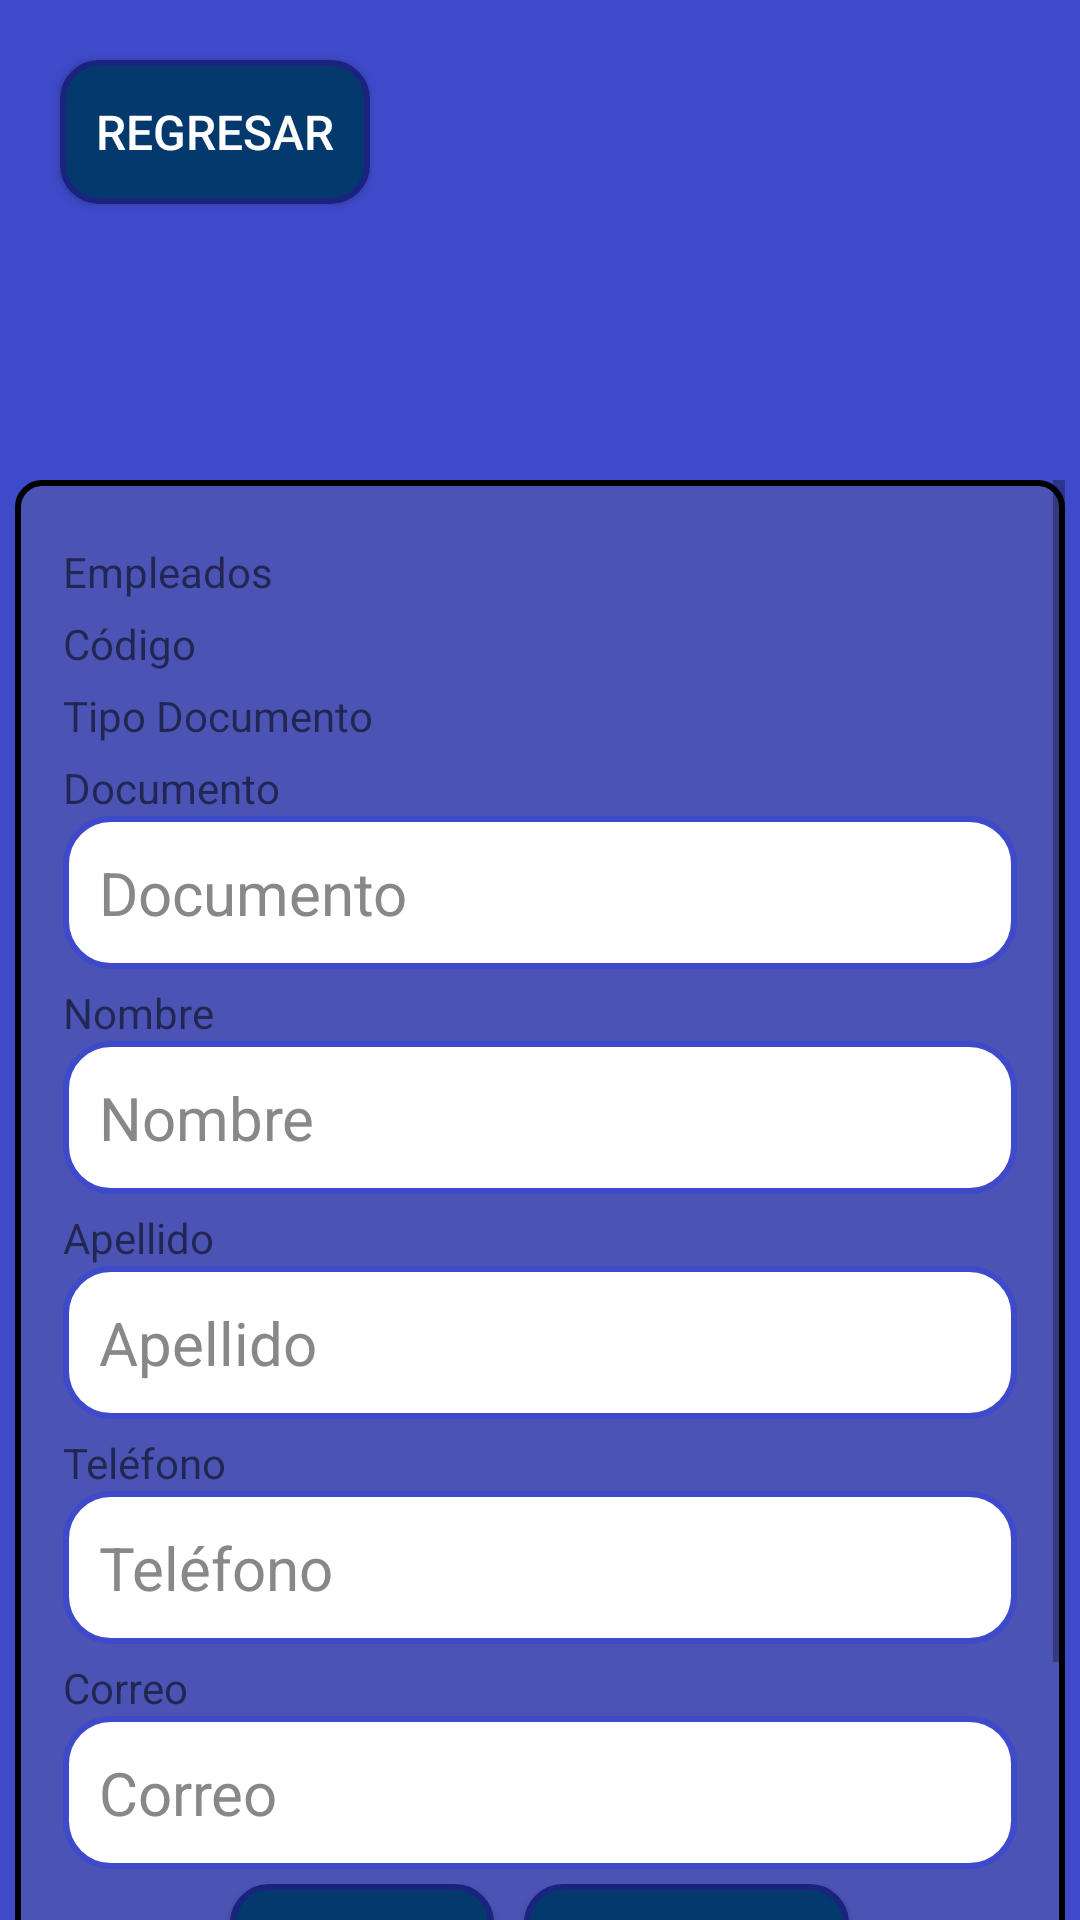

Write the Android layout XML for this screen, with the resource values it uses.
<!-- AndroidManifest.xml: application theme Theme.Amm -->
<!-- res/layout/empleados_activity.xml -->
<?xml version="1.0" encoding="utf-8"?>
<androidx.constraintlayout.widget.ConstraintLayout xmlns:android="http://schemas.android.com/apk/res/android"
    xmlns:app="http://schemas.android.com/apk/res-auto"
    android:layout_width="match_parent"
    android:layout_height="match_parent"
    style="@style/MainLayout">

    <Button
        android:id="@+id/btnRegresar"
        style="@style/ButtonAmm"
        android:layout_marginStart="20dp"
        android:layout_marginTop="20dp"
        android:text="@string/btn_regresar"
        app:layout_constraintStart_toStartOf="parent"
        app:layout_constraintTop_toTopOf="parent" />

    <com.google.android.material.imageview.ShapeableImageView
        android:id="@+id/logoImg"
        android:layout_width="100dp"
        android:layout_height="100dp"
        android:layout_marginStart="70dp"
        android:layout_marginTop="50dp"
        android:layout_marginEnd="70dp"
        android:src="@drawable/logo"
        app:layout_constraintEnd_toEndOf="parent"
        app:layout_constraintStart_toStartOf="parent"
        app:layout_constraintTop_toTopOf="parent"
        app:shapeAppearanceOverlay="@style/LogoRedondo" />

    <ScrollView
        android:id="@+id/scrollView"
        android:layout_width="0dp"
        android:layout_height="0dp"
        android:layout_marginStart="5dp"
        android:layout_marginTop="10dp"
        android:layout_marginEnd="5dp"
        android:scrollbars="vertical"
        android:fadeScrollbars="false"
        app:layout_constraintTop_toBottomOf="@id/logoImg"
        app:layout_constraintBottom_toBottomOf="parent"
        app:layout_constraintStart_toStartOf="parent"
        app:layout_constraintEnd_toEndOf="parent">

        <LinearLayout
            android:id="@+id/empleados"
            android:layout_width="match_parent"
            android:layout_height="wrap_content"
            android:background="@drawable/form_border"
            android:orientation="vertical"
            android:padding="16dp"
            app:layout_constraintEnd_toEndOf="parent"
            app:layout_constraintStart_toStartOf="parent"
            app:layout_constraintTop_toBottomOf="parent">


            <TextView
                android:id="@+id/tittleEmpleados"
                style="@style/titles"
                android:layout_width="match_parent"
                android:layout_height="wrap_content"
                android:layout_marginTop="5dp"
                android:text="@string/title_empleados" />

            <TextView
                android:id="@+id/idText"
                style="@style/textForm"
                android:layout_width="match_parent"
                android:layout_height="wrap_content"
                android:layout_marginTop="5dp"
                android:text="@string/id" />

            <Spinner
                android:id="@+id/idSpinner"
                style="@style/SpinerInputs"
                android:layout_width="match_parent" />

            <TextView
                android:id="@+id/tipoDocuText"
                style="@style/textForm"
                android:layout_width="match_parent"
                android:layout_height="wrap_content"
                android:layout_marginTop="5dp"
                android:text="@string/title_tipo_docu" />

            <Spinner
                android:id="@+id/idTipoDocuSpinner"
                style="@style/SpinerInputs"
                android:layout_width="match_parent" />

            <TextView
                android:id="@+id/documentoText"
                style="@style/textForm"
                android:layout_width="match_parent"
                android:layout_height="wrap_content"
                android:layout_marginTop="5dp"
                android:text="@string/documento" />

            <EditText
                android:id="@+id/documentoEditText"
                style="@style/EditTextInputs"
                android:layout_width="match_parent"
                android:layout_height="wrap_content"
                android:autofillHints="name"
                android:hint="@string/documento"
                android:inputType="text" />

            <TextView
                android:id="@+id/nombreText"
                style="@style/textForm"
                android:layout_width="match_parent"
                android:layout_height="wrap_content"
                android:layout_marginTop="5dp"
                android:text="@string/nombre" />

            <EditText
                android:id="@+id/nombreEditText"
                style="@style/EditTextInputs"
                android:layout_width="match_parent"
                android:layout_height="wrap_content"
                android:autofillHints="name"
                android:hint="@string/nombre"
                android:inputType="text" />

            <TextView
                android:id="@+id/apellidoText"
                style="@style/textForm"
                android:layout_width="match_parent"
                android:layout_height="wrap_content"
                android:layout_marginTop="5dp"
                android:text="@string/apellido" />

            <EditText
                android:id="@+id/apellidoEditText"
                style="@style/EditTextInputs"
                android:layout_width="match_parent"
                android:layout_height="wrap_content"
                android:autofillHints="name"
                android:hint="@string/apellido"
                android:inputType="text" />

            <TextView
                android:id="@+id/telefonoText"
                style="@style/textForm"
                android:layout_width="match_parent"
                android:layout_height="wrap_content"
                android:layout_marginTop="5dp"
                android:text="@string/telefono" />

            <EditText
                android:id="@+id/telefonoEditText"
                style="@style/EditTextInputs"
                android:layout_width="match_parent"
                android:layout_height="wrap_content"
                android:autofillHints="name"
                android:hint="@string/telefono"
                android:inputType="phone" />

            <TextView
                android:id="@+id/correoText"
                style="@style/textForm"
                android:layout_width="match_parent"
                android:layout_height="wrap_content"
                android:layout_marginTop="5dp"
                android:text="@string/correo" />

            <EditText
                android:id="@+id/correoEditText"
                style="@style/EditTextInputs"
                android:layout_width="match_parent"
                android:layout_height="wrap_content"
                android:autofillHints="name"
                android:hint="@string/correo"
                android:inputType="textEmailAddress" />

            <LinearLayout
                android:id="@+id/button1"
                android:layout_width="wrap_content"
                android:layout_height="wrap_content"
                android:layout_gravity="center_horizontal"
                android:layout_marginTop="5dp"
                android:orientation="horizontal"
                app:layout_constraintTop_toBottomOf="@id/nombreEditTextLimp">

                <Button
                    android:id="@+id/btnCrear"
                    style="@style/ButtonAmm"
                    android:layout_marginHorizontal="5dp"
                    android:text="@string/btnCrear" />

                <Button
                    android:id="@+id/btnModificar"
                    style="@style/ButtonAmm"
                    android:layout_marginHorizontal="5dp"
                    android:text="@string/btnModificar" />
            </LinearLayout>

            <LinearLayout
                android:id="@+id/button2"
                android:layout_width="wrap_content"
                android:layout_height="wrap_content"
                android:layout_gravity="center_horizontal"
                android:layout_marginTop="5dp"
                android:orientation="horizontal"
                app:layout_constraintLeft_toLeftOf="parent"
                app:layout_constraintTop_toBottomOf="@id/button1">

                <Button
                    android:id="@+id/btnMostrar"
                    style="@style/ButtonAmm"
                    android:layout_marginHorizontal="5dp"
                    android:text="@string/btnMostrar" />

                <Button
                    android:id="@+id/btnEliminar"
                    style="@style/ButtonAmm"
                    android:layout_marginHorizontal="5dp"
                    android:text="@string/btnEliminar" />
            </LinearLayout>
        </LinearLayout>
    </ScrollView>
</androidx.constraintlayout.widget.ConstraintLayout>
<!-- resources referenced by this layout -->
<resources>
  <!-- drawable form_border (drawable) -->
  <?xml version="1.0" encoding="utf-8"?>
  <shape xmlns:android="http://schemas.android.com/apk/res/android">
      <solid android:color="#40717171"/> 
      <stroke
          android:width="2dp"
          android:color="#000000" /> 
      <corners android:radius="8dp"/> 
  </shape>
  <string name="apellido">Apellido</string>
  <string name="btnCrear">Crear</string>
  <string name="btnEliminar">Eliminar</string>
  <string name="btnModificar">Modificar</string>
  <string name="btnMostrar">Mostrar</string>
  <string name="btn_regresar">Regresar</string>
  <string name="correo">Correo</string>
  <string name="documento">Documento</string>
  <string name="id">Código</string>
  <string name="nombre">Nombre</string>
  <string name="telefono">Teléfono</string>
  <string name="title_empleados">Empleados</string>
  <string name="title_tipo_docu">Tipo Documento</string>
  <style name="ButtonAmm">
          <item name="android:background">@drawable/boton_universal</item>
          <item name="android:layout_height">wrap_content</item>
          <item name="android:layout_width">wrap_content</item>
          <item name="android:textColor">#FFFFFF</item>
          <item name="android:textSize">16sp</item>
          <item name="android:padding">12dp</item>
          <item name="android:layout_gravity">center_horizontal</item>
      </style>
  <style name="EditTextInputs">
          <item name="android:textColor">#000000</item>
          <item name="android:textColorHint">#888888</item>
          <item name="android:textSize">20sp</item>
          <item name="android:background">@drawable/edittext_border</item>
          <item name="android:padding">12dp</item>
      </style>
  <style name="LogoRedondo" parent="">
          <item name="cornerFamily">rounded</item>
          <item name="cornerSize">50%</item>
      </style>
  <style name="MainLayout">
          <item name="android:background">#3F4ACA</item>
      </style>
  <style name="Theme.Amm" parent="android:Theme.Material.Light.NoActionBar" />
  <!-- drawable boton_universal (drawable) -->
  <selector xmlns:android="http://schemas.android.com/apk/res/android">
      
      <item android:state_pressed="true">
          <shape android:shape="rectangle">
              <solid android:color="#011f4b" />
              <corners android:radius="12dp" />
              <stroke android:width="2dp" android:color="#1A237E" />
          </shape>
      </item>
  
      
      <item>
          <shape android:shape="rectangle">
              <solid android:color="#03396c" />
              <corners android:radius="12dp" />
              <stroke android:width="2dp" android:color="#1A237E" />
          </shape>
      </item>
  </selector>
  <!-- drawable edittext_border (drawable) -->
  <shape xmlns:android="http://schemas.android.com/apk/res/android" android:shape="rectangle">
      <solid android:color="#FFFFFF" />
      <stroke android:width="2dp" android:color="#3F4ACA" />
      <corners android:radius="15dp" />
  </shape>
</resources>
